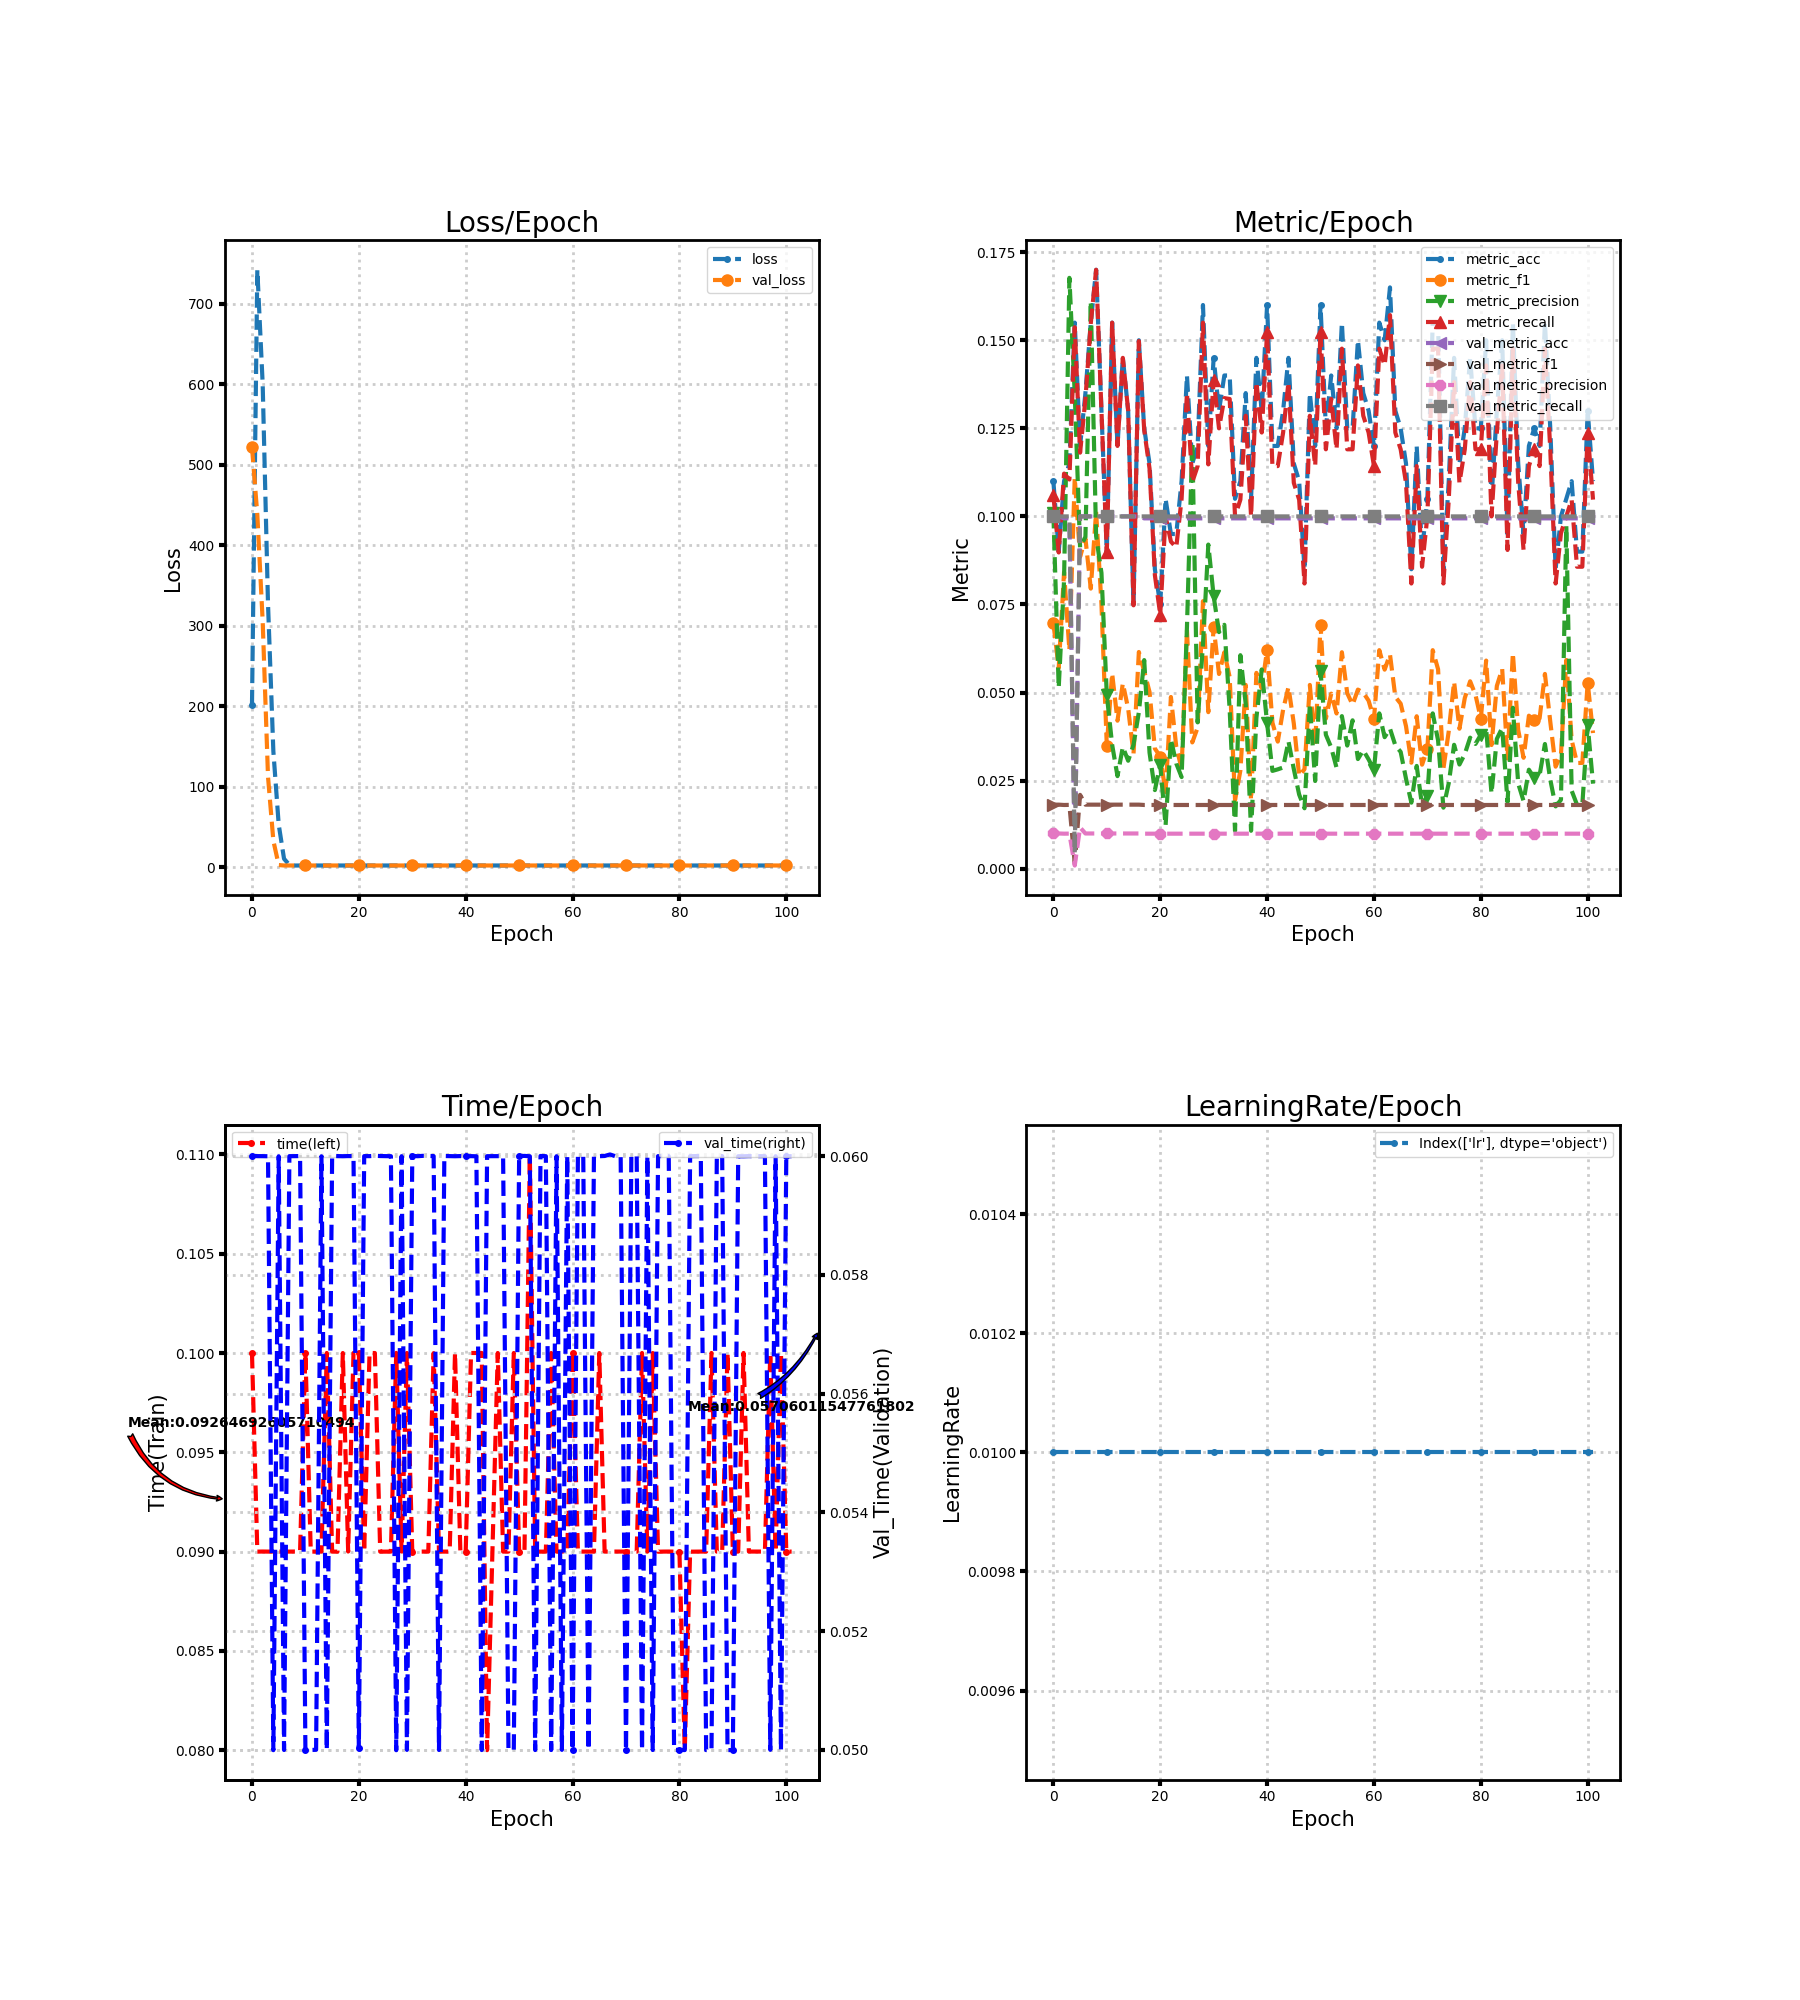

The table this chart was drawn from, first rows:
loss, metric_acc, metric_f1, metric_precision, metric_recall, time, lr, val_loss, val_metric_acc, val_metric_f1, val_metric_precision, val_metric_recall, val_time
201.4, 0.11, 0.06979, 0.101, 0.1062, 0.1, 0.01, 522.3, 0.1, 0.01818, 0.01, 0.1, 0.06001
742.3, 0.09, 0.05694, 0.05136, 0.08976, 0.09, 0.01, 438, 0.1, 0.01818, 0.01, 0.1, 0.06
600.7, 0.11, 0.08415, 0.08185, 0.1121, 0.09, 0.01, 306.1, 0.09944, 0.01809, 0.009944, 0.1, 0.06
327, 0.115, 0.06203, 0.1677, 0.1105, 0.09, 0.01, 112.6, 0.09944, 0.01812, 0.009961, 0.1, 0.06
144.3, 0.155, 0.111, 0.1348, 0.1537, 0.09, 0.01, 33.09, 0.004444, 0.001503, 0.0009034, 0.004466, 0.05
53.26, 0.12, 0.08853, 0.09117, 0.1181, 0.09, 0.01, 2.859, 0.1, 0.02097, 0.01171, 0.1, 0.06
10.62, 0.135, 0.09375, 0.09421, 0.1333, 0.09, 0.01, 2.303, 0.1, 0.01818, 0.01, 0.1, 0.05
2.998, 0.155, 0.07951, 0.161, 0.1548, 0.09, 0.01, 2.303, 0.1, 0.01818, 0.01, 0.1, 0.06
2.252, 0.17, 0.1013, 0.09444, 0.17, 0.09, 0.01, 2.303, 0.1, 0.01818, 0.01, 0.1, 0.06
2.289, 0.13, 0.07512, 0.08396, 0.13, 0.09, 0.01, 2.303, 0.1, 0.01818, 0.01, 0.1, 0.06
2.292, 0.09, 0.03488, 0.04936, 0.08976, 0.1, 0.01, 2.303, 0.1, 0.01818, 0.01, 0.1, 0.05
2.29, 0.155, 0.05546, 0.0352, 0.155, 0.09, 0.01, 2.304, 0.1, 0.01818, 0.01, 0.1, 0.05
2.294, 0.12, 0.04202, 0.02628, 0.12, 0.09, 0.01, 2.304, 0.1, 0.01818, 0.01, 0.1, 0.05
2.296, 0.145, 0.05261, 0.03456, 0.145, 0.09, 0.01, 2.304, 0.1, 0.01818, 0.01, 0.1, 0.06
2.299, 0.13, 0.04544, 0.03065, 0.13, 0.1, 0.01, 2.304, 0.1, 0.01818, 0.01, 0.1, 0.05
2.284, 0.075, 0.03264, 0.03518, 0.07476, 0.09, 0.01, 2.304, 0.1, 0.01818, 0.01, 0.1, 0.06
2.297, 0.15, 0.06151, 0.04443, 0.1498, 0.09, 0.01, 2.304, 0.1, 0.01818, 0.01, 0.1, 0.06
2.3, 0.125, 0.05604, 0.05921, 0.1245, 0.1, 0.01, 2.304, 0.09944, 0.01809, 0.009944, 0.1, 0.06
2.342, 0.115, 0.05015, 0.03293, 0.1136, 0.09, 0.01, 2.304, 0.09944, 0.01809, 0.009944, 0.1, 0.06
2.305, 0.085, 0.0341, 0.02232, 0.08333, 0.1, 0.01, 2.304, 0.09944, 0.01809, 0.009944, 0.1, 0.06
2.302, 0.075, 0.03185, 0.02954, 0.07214, 0.1, 0.01, 2.304, 0.09944, 0.01809, 0.009944, 0.1, 0.05004
2.302, 0.105, 0.02176, 0.01221, 0.1, 0.09, 0.01, 2.304, 0.09944, 0.01809, 0.009944, 0.1, 0.06
2.298, 0.095, 0.04874, 0.03673, 0.09286, 0.1, 0.01, 2.304, 0.09944, 0.01809, 0.009944, 0.1, 0.06
2.309, 0.095, 0.03463, 0.02988, 0.09119, 0.1, 0.01, 2.304, 0.09944, 0.01809, 0.009944, 0.1, 0.06001
2.301, 0.11, 0.02841, 0.02602, 0.105, 0.09, 0.01, 2.304, 0.09944, 0.01809, 0.009944, 0.1, 0.06
2.299, 0.14, 0.06778, 0.06847, 0.135, 0.09, 0.01, 2.304, 0.09944, 0.01809, 0.009944, 0.1, 0.06
2.301, 0.115, 0.03585, 0.1212, 0.1098, 0.09, 0.01, 2.304, 0.09944, 0.01809, 0.009944, 0.1, 0.06
2.3, 0.12, 0.04004, 0.04154, 0.1143, 0.1, 0.01, 2.304, 0.09944, 0.01809, 0.009944, 0.1, 0.05
2.298, 0.16, 0.07593, 0.06374, 0.155, 0.09, 0.01, 2.304, 0.09944, 0.01809, 0.009944, 0.1, 0.06
2.301, 0.12, 0.04444, 0.09201, 0.1148, 0.1, 0.01, 2.304, 0.09944, 0.01809, 0.009944, 0.1, 0.05
2.298, 0.145, 0.06861, 0.07735, 0.1388, 0.08999, 0.01, 2.304, 0.09944, 0.01809, 0.009944, 0.1, 0.06
2.301, 0.13, 0.05527, 0.06716, 0.125, 0.09, 0.01, 2.304, 0.09944, 0.01809, 0.009944, 0.1, 0.06
2.297, 0.14, 0.06143, 0.06923, 0.1336, 0.09, 0.01, 2.304, 0.09944, 0.01809, 0.009944, 0.1, 0.06001
2.296, 0.14, 0.05433, 0.04507, 0.1333, 0.09, 0.01, 2.304, 0.09944, 0.01809, 0.009944, 0.1, 0.06
2.302, 0.105, 0.01944, 0.01077, 0.1, 0.09999, 0.01, 2.304, 0.09944, 0.01809, 0.009944, 0.1, 0.06
2.301, 0.11, 0.02787, 0.06061, 0.1048, 0.09, 0.01, 2.304, 0.09944, 0.01809, 0.009944, 0.1, 0.05
2.298, 0.135, 0.05217, 0.04677, 0.1286, 0.09, 0.01, 2.304, 0.09944, 0.01809, 0.009944, 0.1, 0.06
2.301, 0.105, 0.01944, 0.01077, 0.1, 0.09, 0.01, 2.304, 0.09944, 0.01809, 0.009944, 0.1, 0.06
2.29, 0.145, 0.05558, 0.04284, 0.1381, 0.1, 0.01, 2.304, 0.09944, 0.01809, 0.009944, 0.1, 0.06
2.298, 0.13, 0.05125, 0.05657, 0.1238, 0.09, 0.01, 2.304, 0.09944, 0.01809, 0.009944, 0.1, 0.06
2.293, 0.16, 0.06214, 0.04133, 0.1524, 0.09, 0.01, 2.304, 0.09944, 0.01809, 0.009944, 0.1, 0.06
2.301, 0.12, 0.04147, 0.02776, 0.1143, 0.1, 0.01, 2.304, 0.09944, 0.01809, 0.009944, 0.1, 0.06
2.298, 0.12, 0.03607, 0.02821, 0.1143, 0.1, 0.01, 2.304, 0.09944, 0.01809, 0.009944, 0.1, 0.06
2.306, 0.13, 0.04515, 0.02873, 0.1238, 0.1, 0.01, 2.304, 0.09944, 0.01809, 0.009944, 0.1, 0.05
2.298, 0.145, 0.05155, 0.03618, 0.1381, 0.08, 0.01, 2.304, 0.09944, 0.01809, 0.009944, 0.1, 0.06
2.308, 0.115, 0.04122, 0.0283, 0.1095, 0.09, 0.01, 2.304, 0.09944, 0.01809, 0.009944, 0.1, 0.06
2.303, 0.11, 0.02636, 0.02105, 0.1048, 0.1, 0.01, 2.304, 0.09944, 0.01809, 0.009944, 0.1, 0.06
2.304, 0.085, 0.02825, 0.01716, 0.08095, 0.09, 0.01, 2.304, 0.09944, 0.01809, 0.009944, 0.1, 0.06
2.291, 0.135, 0.05217, 0.04677, 0.1286, 0.09, 0.01, 2.304, 0.09944, 0.01809, 0.009944, 0.1, 0.05002
2.299, 0.12, 0.03485, 0.02491, 0.1143, 0.1, 0.01, 2.304, 0.09944, 0.01809, 0.009944, 0.1, 0.05
2.297, 0.16, 0.06925, 0.056, 0.1524, 0.09, 0.01, 2.304, 0.09944, 0.01809, 0.009944, 0.1, 0.06
2.295, 0.125, 0.04261, 0.03802, 0.119, 0.09, 0.01, 2.305, 0.09944, 0.01809, 0.009944, 0.1, 0.06
2.299, 0.14, 0.04969, 0.03442, 0.1333, 0.11, 0.01, 2.305, 0.09944, 0.01809, 0.009944, 0.1, 0.06
2.299, 0.125, 0.04407, 0.02867, 0.119, 0.09, 0.01, 2.305, 0.09944, 0.01809, 0.009944, 0.1, 0.05
2.295, 0.155, 0.06144, 0.04331, 0.1476, 0.09, 0.01, 2.305, 0.09944, 0.01809, 0.009944, 0.1, 0.06
2.295, 0.125, 0.04982, 0.03496, 0.119, 0.09, 0.01, 2.305, 0.09944, 0.01809, 0.009944, 0.1, 0.06
2.298, 0.125, 0.04654, 0.04212, 0.119, 0.1, 0.01, 2.305, 0.09944, 0.01809, 0.009944, 0.1, 0.05
2.295, 0.15, 0.05084, 0.03112, 0.1429, 0.09, 0.01, 2.305, 0.09944, 0.01809, 0.009944, 0.1, 0.06
2.294, 0.135, 0.04998, 0.03362, 0.1286, 0.09, 0.01, 2.305, 0.09944, 0.01809, 0.009944, 0.1, 0.05
2.304, 0.13, 0.04769, 0.03103, 0.1238, 0.09, 0.01, 2.305, 0.09944, 0.01809, 0.009944, 0.1, 0.06
... 42 more rows
